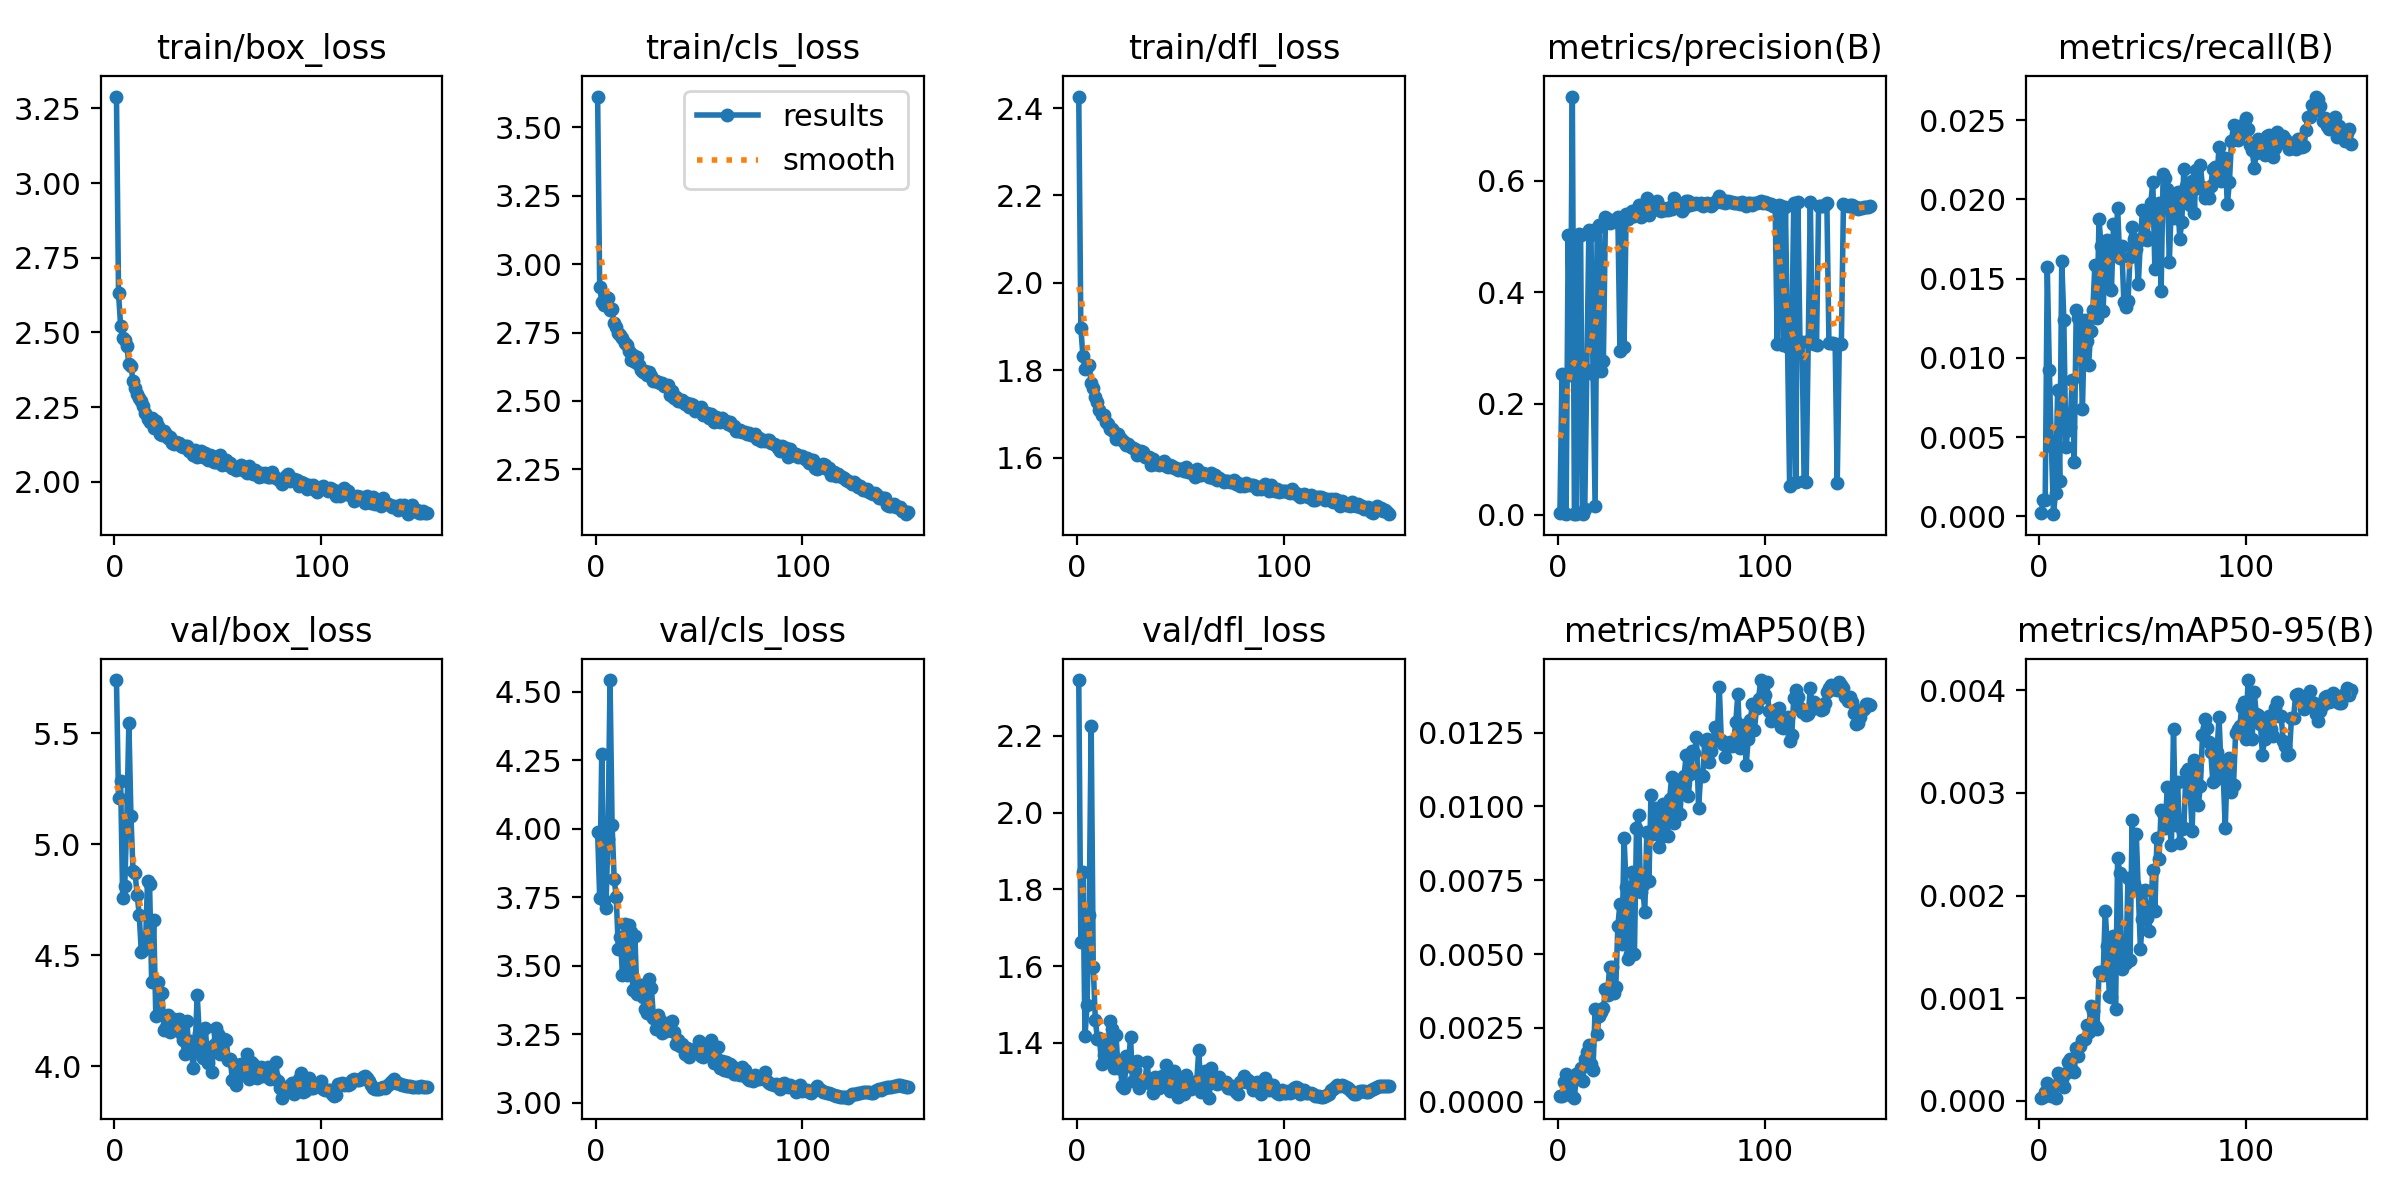

Values plotted in this chart, from the file beside it:
epoch, time, train/box_loss, train/cls_loss, train/dfl_loss, metrics/precision(B), metrics/recall(B), metrics/mAP50(B), metrics/mAP50-95(B), val/box_loss, val/cls_loss, val/dfl_loss, lr/pg0, lr/pg1, lr/pg2
1, 186.9, 3.29, 3.613, 2.427, 0.00266, 0.00021, 0.00018, 3e-05, 5.74, 3.987, 2.346, 0.001997, 0.001997, 0.08203
2, 315.6, 2.631, 2.916, 1.897, 0.2523, 0.00103, 0.00021, 4e-05, 5.208, 3.748, 1.662, 0.003997, 0.003997, 0.06403
3, 440.4, 2.522, 2.863, 1.833, 0.00338, 0.00106, 0.00066, 9e-05, 5.285, 4.273, 1.846, 0.005996, 0.005996, 0.04603
4, 563.6, 2.48, 2.851, 1.804, 0.00158, 0.01574, 0.00095, 0.00017, 4.76, 3.74, 1.417, 0.007994, 0.007994, 0.02802
5, 685.2, 2.475, 2.881, 1.807, 0.5024, 0.00924, 0.00053, 8e-05, 4.812, 3.712, 1.498, 0.009991, 0.009991, 0.01002
6, 810, 2.455, 2.875, 1.812, 0.2504, 0.00441, 0.00024, 5e-05, 5.115, 3.962, 1.733, 0.00999, 0.00999, 0.00999
7, 937.2, 2.393, 2.832, 1.771, 0.7509, 0.00014, 0.00066, 0.00014, 5.546, 4.542, 2.226, 0.009986, 0.009986, 0.009986
8, 1063, 2.387, 2.834, 1.76, 0.00172, 0.00149, 0.00014, 3e-05, 5.126, 4.013, 1.597, 0.009981, 0.009981, 0.009981
9, 1188, 2.338, 2.783, 1.74, 0.0015, 0.00796, 0.00095, 0.00027, 4.882, 3.816, 1.461, 0.009975, 0.009975, 0.009975
10, 1316, 2.313, 2.772, 1.727, 0.5037, 0.00222, 0.00087, 0.00023, 4.87, 3.75, 1.41, 0.009968, 0.009968, 0.009968
11, 1441, 2.294, 2.75, 1.71, 0.5019, 0.01613, 0.00115, 0.00021, 4.772, 3.562, 1.413, 0.009961, 0.009961, 0.009961
12, 1564, 2.28, 2.743, 1.698, 0.00144, 0.01241, 0.00069, 0.00013, 4.683, 3.605, 1.345, 0.009953, 0.009953, 0.009953
13, 1690, 2.272, 2.729, 1.697, 0.00996, 0.00436, 0.00144, 0.00027, 4.516, 3.465, 1.368, 0.009944, 0.009944, 0.009944
14, 1817, 2.253, 2.713, 1.682, 0.2599, 0.00548, 0.0017, 0.00038, 4.526, 3.65, 1.405, 0.009934, 0.009934, 0.009934
15, 1940, 2.231, 2.705, 1.676, 0.5111, 0.00561, 0.00192, 0.00041, 4.539, 3.465, 1.356, 0.009924, 0.009924, 0.009924
16, 2067, 2.211, 2.681, 1.666, 0.5022, 0.00861, 0.00127, 0.0003, 4.836, 3.647, 1.457, 0.009912, 0.009912, 0.009912
17, 2189, 2.2, 2.648, 1.665, 0.2535, 0.00346, 0.00109, 0.00028, 4.821, 3.623, 1.437, 0.0099, 0.0099, 0.0099
18, 2314, 2.213, 2.668, 1.658, 0.01653, 0.01305, 0.00313, 0.00051, 4.382, 3.412, 1.334, 0.009887, 0.009887, 0.009887
19, 2440, 2.179, 2.643, 1.642, 0.5143, 0.01252, 0.00231, 0.00044, 4.658, 3.609, 1.419, 0.009874, 0.009874, 0.009874
20, 2736, 2.204, 2.659, 1.653, 0.5201, 0.01099, 0.00292, 0.00053, 4.229, 3.397, 1.334, 0.00986, 0.00986, 0.00986
21, 2863, 2.185, 2.632, 1.644, 0.2582, 0.00678, 0.00304, 0.00059, 4.38, 3.427, 1.338, 0.009844, 0.009844, 0.009844
22, 2986, 2.159, 2.613, 1.639, 0.2761, 0.01236, 0.00316, 0.0006, 4.238, 3.43, 1.288, 0.009829, 0.009829, 0.009829
23, 3111, 2.156, 2.604, 1.635, 0.5349, 0.01105, 0.00381, 0.00074, 4.331, 3.384, 1.281, 0.009812, 0.009812, 0.009812
24, 3236, 2.169, 2.608, 1.628, 0.5312, 0.00958, 0.00363, 0.00067, 4.165, 3.34, 1.365, 0.009795, 0.009795, 0.009795
25, 3360, 2.161, 2.596, 1.63, 0.5236, 0.01171, 0.00456, 0.00092, 4.177, 3.328, 1.339, 0.009777, 0.009777, 0.009777
26, 3485, 2.145, 2.604, 1.624, 0.5268, 0.013, 0.00458, 0.00087, 4.232, 3.452, 1.416, 0.009758, 0.009758, 0.009758
27, 3610, 2.148, 2.59, 1.623, 0.5267, 0.01586, 0.00369, 0.00073, 4.157, 3.419, 1.302, 0.009738, 0.009738, 0.009738
28, 3733, 2.13, 2.573, 1.619, 0.5255, 0.01252, 0.0039, 0.0007, 4.206, 3.308, 1.33, 0.009718, 0.009718, 0.009718
29, 3858, 2.126, 2.572, 1.606, 0.5353, 0.01874, 0.00595, 0.00125, 4.215, 3.269, 1.353, 0.009697, 0.009697, 0.009697
30, 3984, 2.133, 2.571, 1.61, 0.2942, 0.01706, 0.00671, 0.00125, 4.174, 3.321, 1.284, 0.009675, 0.009675, 0.009675
31, 4111, 2.13, 2.566, 1.615, 0.5255, 0.01293, 0.00535, 0.00123, 4.215, 3.304, 1.299, 0.009652, 0.009652, 0.009652
32, 4236, 2.12, 2.566, 1.613, 0.3014, 0.01729, 0.00894, 0.00185, 4.152, 3.253, 1.3, 0.009629, 0.009629, 0.009629
33, 4362, 2.115, 2.555, 1.6, 0.5395, 0.01745, 0.00727, 0.00151, 4.12, 3.265, 1.301, 0.009605, 0.009605, 0.009605
34, 4487, 2.119, 2.555, 1.601, 0.531, 0.0144, 0.00484, 0.00102, 4.056, 3.262, 1.35, 0.00958, 0.00958, 0.00958
35, 4611, 2.118, 2.559, 1.601, 0.5342, 0.01426, 0.005, 0.00101, 4.207, 3.289, 1.296, 0.009555, 0.009555, 0.009555
36, 4735, 2.103, 2.523, 1.584, 0.5451, 0.01843, 0.00778, 0.00161, 4.074, 3.265, 1.297, 0.009529, 0.009529, 0.009529
37, 4860, 2.102, 2.535, 1.597, 0.5363, 0.01685, 0.00499, 0.00089, 4.116, 3.299, 1.269, 0.009502, 0.009502, 0.009502
38, 4984, 2.088, 2.511, 1.584, 0.5472, 0.01944, 0.00926, 0.00237, 3.992, 3.258, 1.31, 0.009475, 0.009475, 0.009475
39, 5108, 2.105, 2.516, 1.587, 0.5569, 0.01631, 0.0097, 0.00222, 4.074, 3.214, 1.283, 0.009446, 0.009446, 0.009446
40, 5232, 2.084, 2.501, 1.584, 0.5352, 0.01704, 0.00711, 0.00128, 4.323, 3.228, 1.284, 0.009417, 0.009417, 0.009417
41, 5357, 2.092, 2.5, 1.586, 0.5433, 0.01355, 0.00733, 0.00155, 4.151, 3.206, 1.313, 0.009388, 0.009388, 0.009388
42, 5484, 2.103, 2.502, 1.591, 0.5414, 0.01323, 0.00641, 0.00134, 4.096, 3.214, 1.297, 0.009357, 0.009357, 0.009357
43, 5609, 2.083, 2.491, 1.58, 0.5689, 0.01356, 0.00915, 0.00217, 4.038, 3.176, 1.343, 0.009326, 0.009326, 0.009326
44, 5734, 2.097, 2.493, 1.578, 0.5383, 0.01639, 0.00747, 0.00137, 4.171, 3.201, 1.295, 0.009295, 0.009295, 0.009295
45, 5861, 2.072, 2.478, 1.583, 0.5537, 0.01825, 0.01039, 0.00274, 4.017, 3.168, 1.275, 0.009262, 0.009262, 0.009262
46, 5988, 2.088, 2.489, 1.582, 0.5512, 0.0175, 0.00906, 0.00211, 4.081, 3.186, 1.283, 0.009229, 0.009229, 0.009229
47, 6111, 2.084, 2.487, 1.575, 0.5599, 0.01684, 0.00996, 0.0026, 3.975, 3.188, 1.327, 0.009196, 0.009196, 0.009196
48, 6235, 2.067, 2.462, 1.576, 0.564, 0.01466, 0.00967, 0.00205, 4.098, 3.195, 1.306, 0.009161, 0.009161, 0.009161
49, 6359, 2.065, 2.474, 1.572, 0.5472, 0.01743, 0.00863, 0.00148, 4.174, 3.195, 1.259, 0.009126, 0.009126, 0.009126
50, 6484, 2.065, 2.474, 1.574, 0.5457, 0.01932, 0.00897, 0.00177, 4.146, 3.226, 1.29, 0.009091, 0.009091, 0.009091
51, 6610, 2.088, 2.478, 1.573, 0.5505, 0.01775, 0.01008, 0.00205, 4.057, 3.17, 1.276, 0.009055, 0.009055, 0.009055
52, 6734, 2.057, 2.45, 1.568, 0.5468, 0.01742, 0.00908, 0.00178, 4.114, 3.167, 1.266, 0.009018, 0.009018, 0.009018
53, 6858, 2.067, 2.458, 1.579, 0.5472, 0.01904, 0.00901, 0.00165, 4.122, 3.206, 1.317, 0.00898, 0.00898, 0.00898
54, 6982, 2.072, 2.456, 1.566, 0.5521, 0.01978, 0.01025, 0.0019, 4.121, 3.195, 1.285, 0.008942, 0.008942, 0.008942
55, 7106, 2.056, 2.437, 1.569, 0.5493, 0.0211, 0.011, 0.00225, 4.031, 3.207, 1.279, 0.008903, 0.008903, 0.008903
56, 7225, 2.063, 2.451, 1.562, 0.5683, 0.01558, 0.00945, 0.00185, 4.035, 3.231, 1.289, 0.008864, 0.008864, 0.008864
57, 7347, 2.045, 2.422, 1.555, 0.5611, 0.01858, 0.01051, 0.00256, 3.939, 3.144, 1.297, 0.008824, 0.008824, 0.008824
58, 7471, 2.05, 2.442, 1.574, 0.5535, 0.01975, 0.01063, 0.00236, 4.011, 3.161, 1.3, 0.008784, 0.008784, 0.008784
59, 7595, 2.039, 2.435, 1.561, 0.5552, 0.01421, 0.00974, 0.00283, 3.915, 3.203, 1.382, 0.008742, 0.008742, 0.008742
60, 7720, 2.046, 2.423, 1.56, 0.5463, 0.02159, 0.0108, 0.0028, 3.958, 3.125, 1.273, 0.008701, 0.008701, 0.008701
... 91 more rows
